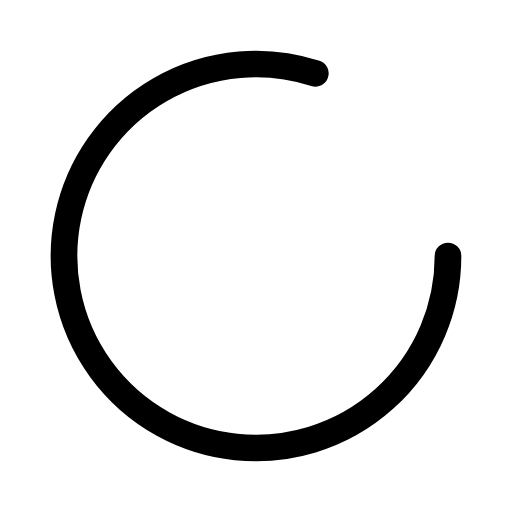
t = 0.00 s
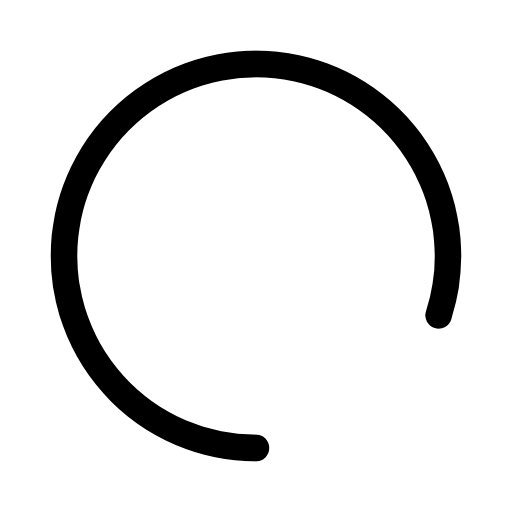
t = 0.25 s
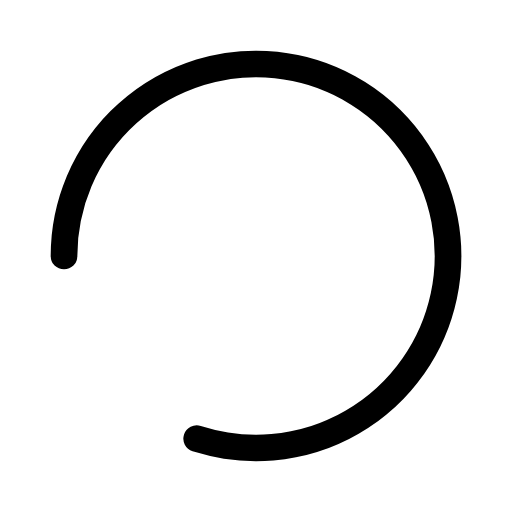
t = 0.50 s
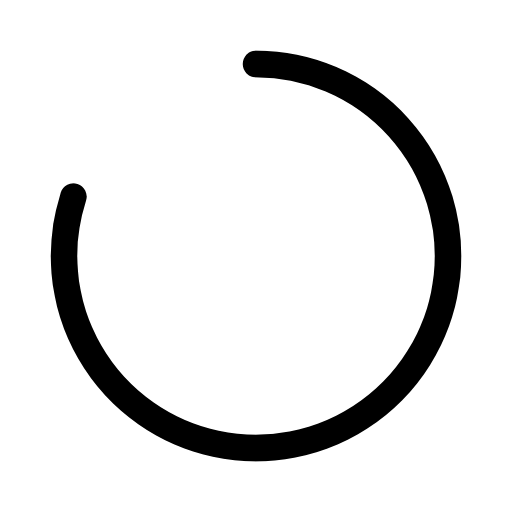
t = 0.75 s

The animated SVG that drew these frames (rendered in a browser with its animation timeline set to each time). Animation: 1 CSS @keyframes rule; one cycle of 1.00 s, repeats indefinitely.

<svg xmlns="http://www.w3.org/2000/svg" id="spinner" width="24" height="24" viewBox="0 0 24 24" fill="none" stroke="currentColor" stroke-width="1.25" stroke-linecap="round" stroke-linejoin="round" class="lucide lucide-loader-2"><path d="M21 12a9 9 0 1 1-6.219-8.56"/>
<style>
#spinner {
    animation: spin 1s linear infinite;
    transform-origin: center center;
}
@keyframes spin {
    0% { transform: rotate(0deg); }
    100% { transform: rotate(360deg); }
}
</style>
</svg>
